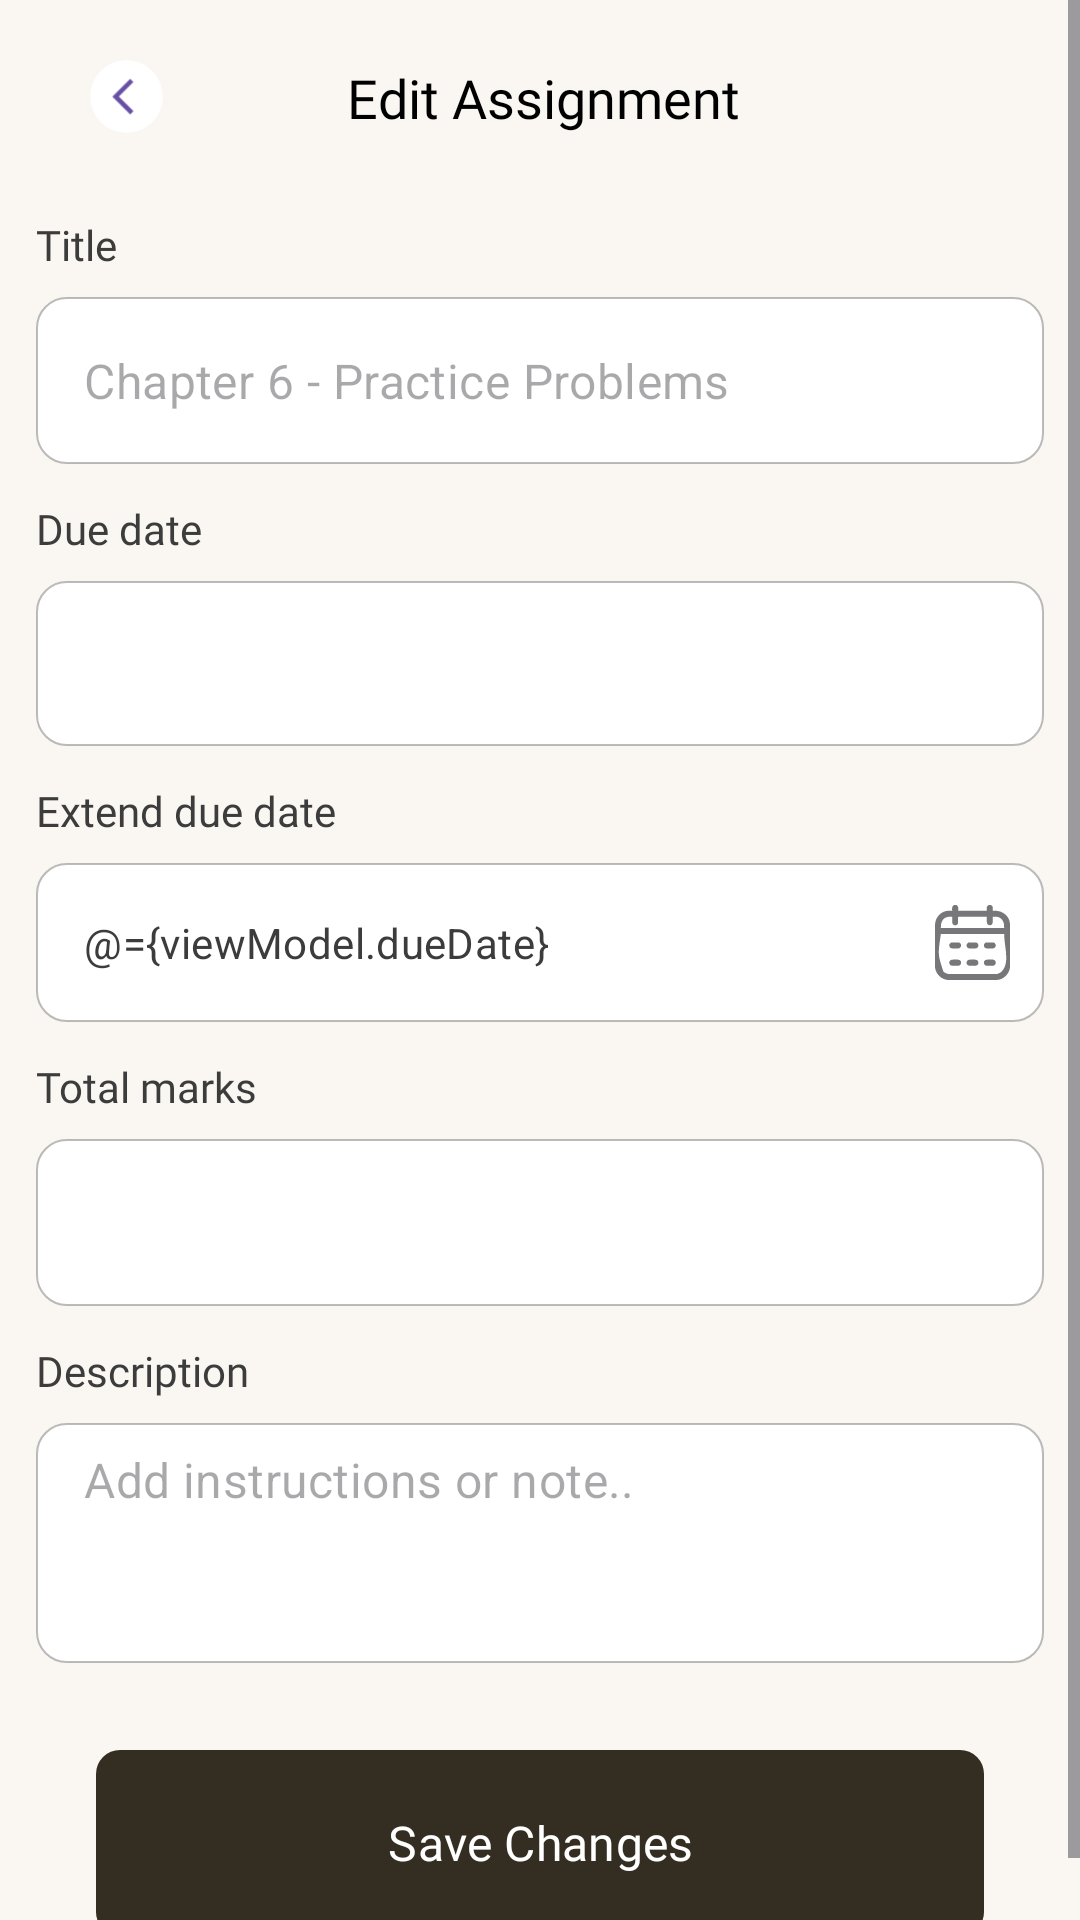

Produce the Android XML layout that renders to this screen, including the resource entries it uses.
<!-- AndroidManifest.xml: application theme Theme.AllNetworks_School_Management_System -->
<!-- res/layout/fragment_edit_assignment.xml -->
<?xml version="1.0" encoding="utf-8"?>
<layout xmlns:android="http://schemas.android.com/apk/res/android"
    xmlns:app="http://schemas.android.com/apk/res-auto"
    xmlns:tools="http://schemas.android.com/tools">

    <data>

        <import type="android.view.View" />

        <variable
            name="viewModel"
            type="com.allnetworks.allnetworks_school_management_system.views.teacher.teacherAssignment.editAssignment.EditAssignmentVM" />

    </data>

    <LinearLayout
        android:layout_width="match_parent"
        android:layout_height="match_parent"
        android:background="@color/warm_off_white"
        android:orientation="vertical">

        <ScrollView
            android:layout_width="match_parent"
            android:layout_height="wrap_content"
            android:scrollIndicators="none">

            <LinearLayout
                android:layout_width="match_parent"
                android:layout_height="match_parent"
                android:orientation="vertical">


                
                <LinearLayout
                    android:id="@+id/toolbar"
                    android:layout_width="match_parent"
                    android:layout_height="55dp"
                    android:layout_marginTop="5dp"
                    android:gravity="center_vertical"
                    android:orientation="horizontal"
                    app:layout_constraintTop_toTopOf="parent">

                    <LinearLayout
                        android:id="@+id/layout_back"
                        android:layout_width="40dp"
                        android:layout_height="40dp"
                        android:layout_marginStart="22dp"
                        android:background="@drawable/bg_circle"
                        android:backgroundTint="@color/white"
                        android:elevation="5dp"
                        android:gravity="center"
                        app:layout_constraintStart_toStartOf="parent"
                        app:layout_constraintTop_toTopOf="parent">

                        <androidx.appcompat.widget.AppCompatImageView
                            android:id="@+id/ivBack"
                            android:layout_width="wrap_content"
                            android:layout_height="wrap_content"
                            android:onClick="@{viewModel::onClick}"
                            app:srcCompat="@drawable/ic_back" />

                    </LinearLayout>

                    <TextView
                        android:layout_width="0dp"
                        android:layout_height="wrap_content"
                        android:layout_weight="1"
                        android:fontFamily="@font/inter_semi_bold"
                        android:gravity="center"
                        android:text="Edit Assignment"
                        android:textColor="@color/black"
                        android:textSize="18sp" />

                    <ImageView
                        android:layout_width="35dp"
                        android:layout_height="35dp"
                        android:layout_marginEnd="25dp"
                        android:contentDescription="Tasks"
                        android:visibility="invisible"
                        app:srcCompat="@drawable/info_2" />

                </LinearLayout>

                <LinearLayout
                    android:layout_width="match_parent"
                    android:layout_height="match_parent"
                    android:layout_margin="12dp"
                    android:orientation="vertical">

                    <TextView
                        style="@style/TV14dpInterMedium"
                        android:text="Title" />

                    <com.google.android.material.textfield.TextInputLayout
                        style="@style/MaterialTil"
                        android:background="@drawable/ic_rectangle_edittext"
                        app:hintEnabled="false">

                        <com.google.android.material.textfield.TextInputEditText
                            android:id="@+id/et_title"
                            android:layout_width="match_parent"
                            android:layout_height="wrap_content"
                            android:ellipsize="end"
                            android:hint="@string/chapter_6_practice_problems"
                            android:maxLines="1"
                            android:singleLine="true"
                            android:textColor="@color/textColor" />
                    </com.google.android.material.textfield.TextInputLayout>

                    <TextView
                        style="@style/TV14dpInterMedium"
                        android:layout_marginTop="12dp"
                        android:text="Due date" />

                    <TextView
                        android:id="@+id/tv_dueDate"
                        style="@style/MaterialTil"
                        android:layout_height="55dp"
                        android:background="@drawable/ic_rectangle_edittext"
                        android:gravity="center_vertical"
                        android:paddingStart="17dp"
                        android:textColor="@color/red" />

                    <TextView
                        style="@style/TV14dpInterMedium"
                        android:layout_marginTop="12dp"
                        android:text="Extend due date" />

                    <com.google.android.material.textfield.TextInputLayout
                        style="@style/MaterialTil"
                        android:background="@drawable/ic_rectangle_edittext"
                        app:endIconDrawable="@drawable/ic_calendar"
                        app:endIconMode="custom"
                        app:hintEnabled="false">

                        <com.google.android.material.textfield.TextInputEditText
                            android:id="@+id/et_extendDueDate"
                            style="@style/TextInputET"
                            android:layout_width="match_parent"
                            android:layout_height="wrap_content"
                            android:focusable="false"
                            android:focusableInTouchMode="false"
                            android:hint="Enter Date"
                            android:onClick="@{viewModel::onClick}"
                            android:text="@={viewModel.dueDate}"
                            tools:text="11/11/2000" />

                    </com.google.android.material.textfield.TextInputLayout>

                    <TextView
                        style="@style/TV14dpInterMedium"
                        android:layout_marginTop="12dp"
                        android:text="Total marks" />

                    <com.google.android.material.textfield.TextInputLayout
                        style="@style/MaterialTil"
                        android:background="@drawable/ic_rectangle_edittext"
                        app:hintEnabled="false">

                        <com.google.android.material.textfield.TextInputEditText
                            android:id="@+id/et_totalMarks"
                            android:layout_width="match_parent"
                            android:layout_height="wrap_content"
                            android:ellipsize="end"
                            android:maxLines="1"
                            android:singleLine="true"
                            android:textColor="@color/textColor" />
                    </com.google.android.material.textfield.TextInputLayout>

                    <TextView
                        style="@style/TV14dpInterMedium"
                        android:layout_marginTop="12dp"
                        android:text="Description" />

                    <com.google.android.material.textfield.TextInputLayout
                        style="@style/MaterialTil"
                        android:layout_height="80dp"
                        android:background="@drawable/ic_rectangle_edittext"
                        app:hintEnabled="false">

                        <com.google.android.material.textfield.TextInputEditText
                            android:id="@+id/et_description"
                            android:layout_width="match_parent"
                            android:layout_height="match_parent"
                            android:ellipsize="end"
                            android:gravity="top|start"
                            android:hint="Add instructions or note.."
                            android:inputType="text|textMultiLine"
                            android:maxLength="300"
                            android:paddingTop="8dp"
                            android:singleLine="false"
                            android:textColor="@color/textColor" />
                    </com.google.android.material.textfield.TextInputLayout>

                    <com.google.android.material.button.MaterialButton
                        android:id="@+id/publishAssignmentBtn"
                        android:layout_width="match_parent"
                        android:layout_height="70dp"
                        android:layout_marginHorizontal="20dp"
                        android:layout_marginTop="25dp"
                        android:fontFamily="@font/inter_medium"
                        android:onClick="@{viewModel::onClick}"
                        android:text="Save Changes"
                        android:textColor="@color/white"
                        android:textSize="16sp"
                        app:backgroundTint="@color/app_primary"
                        app:cornerRadius="8dp" />

                </LinearLayout>
            </LinearLayout>

        </ScrollView>


    </LinearLayout>
</layout>
<!-- resources referenced by this layout -->
<resources>
  <color name="app_primary">#332e21</color>
  <color name="black">#FF000000</color>
  <color name="red">#FF0000</color>
  <color name="textColor">#3C3C3C</color>
  <color name="warm_off_white">#FAF7F2</color>
  <color name="white">#FFFFFFFF</color>
  <!-- drawable ic_back (drawable) -->
  <vector xmlns:android="http://schemas.android.com/apk/res/android"
      android:width="67dp"
      android:height="67dp"
      android:viewportWidth="67"
      android:viewportHeight="67">
      <path
          android:fillColor="#ffffff"
          android:pathData="M33.758,33.25m-20.25,0a20.25,20.25 0,1 1,40.5 0a20.25,20.25 0,1 1,-40.5 0" />
      <path
          android:fillColor="?colorPrimary"
          android:pathData="M37.593,25.12L35.813,23.35L25.923,33.25L35.823,43.15L37.593,41.38L29.463,33.25L37.593,25.12Z" />
  </vector>
  <!-- drawable ic_rectangle_edittext (drawable) -->
  <?xml version="1.0" encoding="utf-8"?>
  <layer-list xmlns:android="http://schemas.android.com/apk/res/android">
      <item>
          <shape android:shape="rectangle">
              <solid android:color="@color/white" />
              <stroke
                  android:width="0.5dp"
                  android:color="@color/stroke_color" />
              <corners android:radius="10dp" />
          </shape>
      </item>
  </layer-list>
  <string name="chapter_6_practice_problems">Chapter 6 - Practice Problems</string>
  <style name="MaterialTil" parent="Widget.MaterialComponents.TextInputLayout.OutlinedBox">
          <item name="android:layout_width">match_parent</item>
          <item name="android:layout_height">wrap_content</item>
          <item name="android:layout_marginTop">8dp</item>
          <item name="android:background">@drawable/ic_rectangle_edittext</item>
          <item name="boxStrokeWidth">0dp</item>
          <item name="boxBackgroundMode">none</item>
          <item name="android:focusable">false</item>
  
      </style>
  <style name="TV14dpInterMedium">
          <item name="android:layout_width">wrap_content</item>
          <item name="android:layout_height">wrap_content</item>
          <item name="android:textSize">14sp</item>
          <item name="android:textColor">@color/textColor</item>
          <item name="fontFamily">@font/inter_medium</item>
      </style>
  <style name="TextInputET">
          <item name="android:textSize">14sp</item>
          <item name="android:textColor">@color/textColor</item>
  
      </style>
  <style name="Theme.AllNetworks_School_Management_System" parent="Base.Theme.AllNetworks_School_Management_System" />
  <color name="stroke_color">#604F4F4F</color>
  <style name="Base.Theme.AllNetworks_School_Management_System" parent="Theme.Material3.DayNight.NoActionBar">
          
          
      </style>
</resources>
